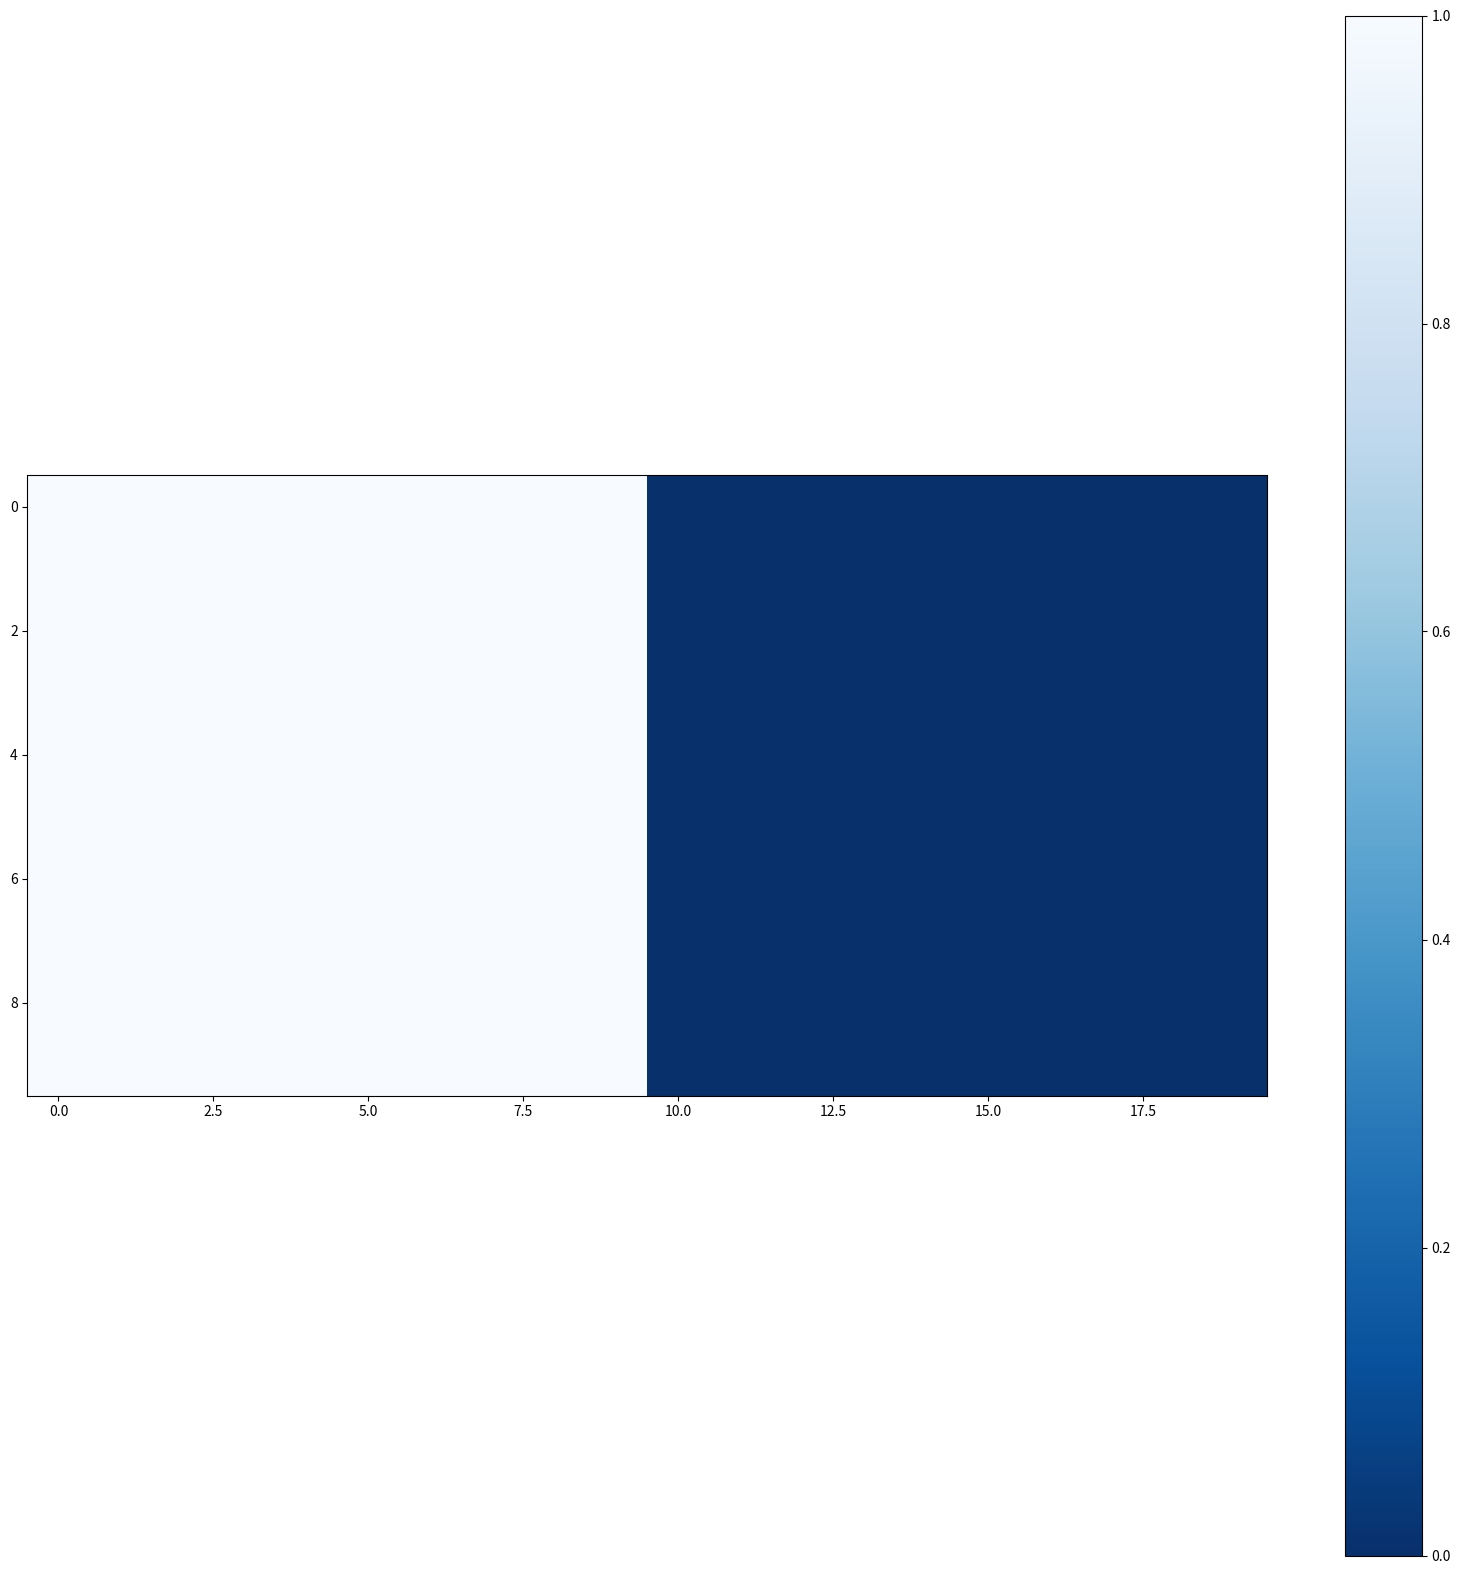

Reproduce this figure in Python.
#!/usr/bin/env python


import matplotlib.pyplot as plt
import numpy as np


w = 20
h = 20
d = 80
plt.figure(figsize=(w, h), dpi=d)

#a = np.random.random((16, 16))
a = np.ones((10, 10))
b = np.zeros((10, 10))

X = np.hstack((a,b))
plt.imshow(X, cmap='Blues_r', interpolation='nearest') #cmap options = viridis,Blues_r,hot
plt.colorbar()
plt.show()
